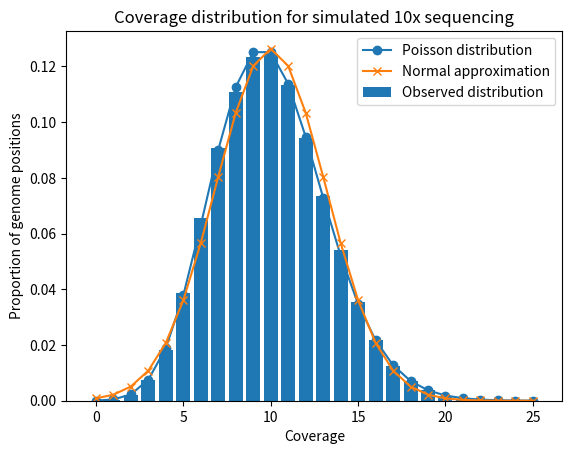

The script that saved this image:
import numpy as np
import matplotlib.pyplot as plt
import math




def simulate_coverage(genome, depth, read_length, seed):
    needed_reads = genome * depth / read_length
    genome_coverage = np.zeros(genome, dtype=int)
    rng = np.random.default_rng(seed=42)
    for _ in range(int(needed_reads)):
        start_pos = rng.integers(len(genome_coverage) - read_length + 1)
        end_pos = start_pos + read_length
        genome_coverage[start_pos:end_pos] +=1

    histogram = np.bincount(genome_coverage)
    coverage_values = np.arange(len(histogram))
    observed_proportion = histogram / genome
    
    poisson_probabilities = []
    for k in coverage_values:
        probability = (
            math.exp(-depth)
            * depth ** int(k)
            / math.factorial(int(k))
        )
        poisson_probabilities.append(probability)

    normal_mean = genome_coverage.mean()
    normal_sd = genome_coverage.std()

    normal_probabilities = []
    for k in coverage_values:
        normal_probabilities.append(
            1 / (normal_sd * np.sqrt(2 * np.pi))
            * np.exp(
                -0.5
                * ((k - normal_mean) / normal_sd) ** 2
            )
        )   
    
    plt.bar(coverage_values, observed_proportion, label="Observed distribution")
    plt.plot(
        coverage_values,
        poisson_probabilities,
        marker="o",
        label="Poisson distribution"
    )
    plt.plot(
        coverage_values,
        normal_probabilities,
        marker="x",
        label="Normal approximation"
    )

    plt.xlabel("Coverage")
    plt.ylabel("Proportion of genome positions")
    plt.title(f"Coverage distribution for simulated {depth}x sequencing")
    plt.legend()    
    plt.show()

    print(genome_coverage.mean())
    print(genome_coverage.min())
    print(genome_coverage.max())
    print(genome_coverage.sum())

    zero_coverage  = observed_proportion[0]
    expected_zero_proportion = math.exp(-depth)
    expected_zero_percent = expected_zero_proportion * 100
    expected_zero_bases = expected_zero_proportion * genome

    print("percentage of genome with zero coverage: ", zero_coverage * 100)
    print("Expected percentage of genome with zero coverage:", expected_zero_percent)
    print("Number of bases with zero coverage:", int(zero_coverage * genome))
    print("Expected number of bases with zero coverage:", expected_zero_bases)

    difference = zero_coverage * genome - expected_zero_bases
    print("Observed minus expected:", difference)

    return(genome_coverage)

tenx_coverage = simulate_coverage(
    genome = 1000000,
    depth = 10,
    read_length = 100,
    seed = 42
)
